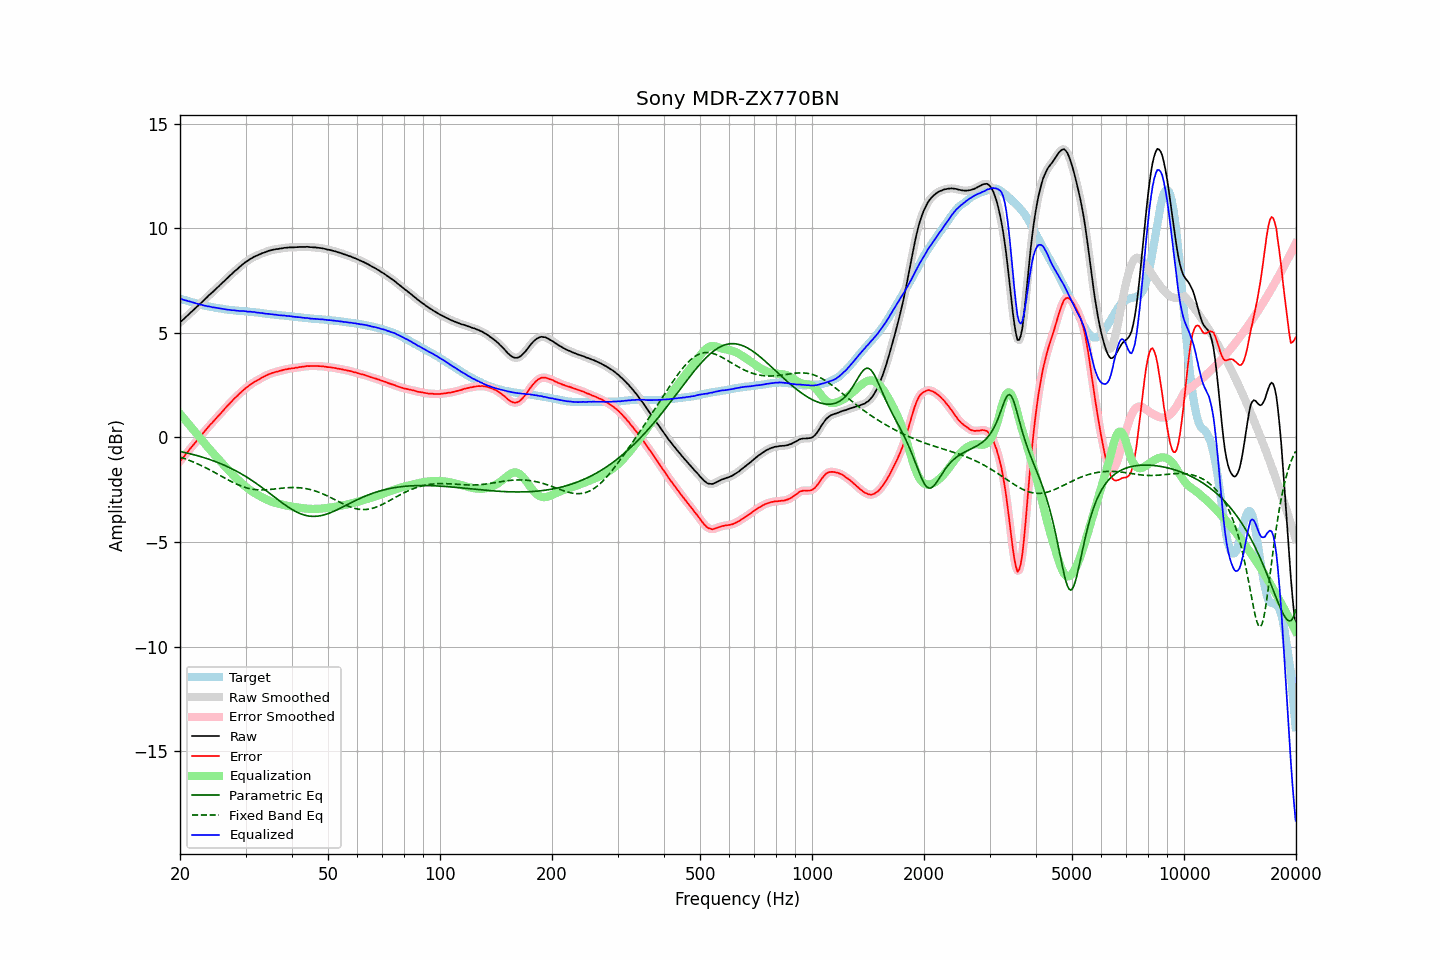

The data file committed next to this chart (first rows):
frequency, raw, error, smoothed, error_smoothed, equalization, parametric_eq, fixed_band_eq, equalized_raw, equalized_smoothed, target
20.00, 5.50, -1.13, 5.50, -1.13, 1.13, -0.67, -0.93, 6.64, 6.64, 6.63
20.20, 5.57, -1.04, 5.57, -1.04, 1.04, -0.69, -0.96, 6.61, 6.61, 6.61
20.40, 5.63, -0.95, 5.64, -0.95, 0.95, -0.70, -0.99, 6.58, 6.58, 6.58
20.61, 5.70, -0.86, 5.70, -0.86, 0.86, -0.72, -1.01, 6.56, 6.56, 6.56
20.81, 5.78, -0.76, 5.77, -0.76, 0.76, -0.74, -1.04, 6.55, 6.54, 6.54
21.02, 5.84, -0.67, 5.85, -0.67, 0.67, -0.76, -1.07, 6.51, 6.52, 6.51
21.23, 5.92, -0.57, 5.92, -0.57, 0.58, -0.77, -1.10, 6.50, 6.50, 6.49
21.44, 5.99, -0.48, 5.99, -0.48, 0.48, -0.79, -1.13, 6.48, 6.47, 6.47
21.66, 6.06, -0.39, 6.06, -0.39, 0.39, -0.81, -1.16, 6.45, 6.45, 6.45
21.87, 6.13, -0.30, 6.13, -0.30, 0.30, -0.83, -1.20, 6.43, 6.43, 6.43
22.09, 6.20, -0.21, 6.20, -0.21, 0.20, -0.85, -1.23, 6.41, 6.40, 6.41
22.31, 6.27, -0.12, 6.27, -0.11, 0.11, -0.88, -1.26, 6.38, 6.38, 6.39
22.54, 6.34, -0.02, 6.35, -0.02, 0.02, -0.90, -1.30, 6.36, 6.36, 6.36
22.76, 6.42, 0.08, 6.42, 0.08, -0.08, -0.92, -1.34, 6.35, 6.34, 6.34
22.99, 6.49, 0.17, 6.49, 0.17, -0.17, -0.94, -1.37, 6.32, 6.32, 6.32
23.22, 6.56, 0.26, 6.57, 0.26, -0.26, -0.97, -1.41, 6.30, 6.30, 6.30
23.45, 6.64, 0.35, 6.64, 0.35, -0.35, -0.99, -1.45, 6.29, 6.29, 6.29
23.69, 6.71, 0.44, 6.72, 0.45, -0.44, -1.02, -1.49, 6.27, 6.27, 6.27
23.92, 6.79, 0.54, 6.79, 0.53, -0.53, -1.04, -1.53, 6.26, 6.26, 6.26
24.16, 6.86, 0.63, 6.86, 0.62, -0.62, -1.07, -1.57, 6.24, 6.24, 6.24
24.40, 6.92, 0.70, 6.93, 0.70, -0.70, -1.10, -1.61, 6.22, 6.23, 6.23
24.65, 7.00, 0.78, 7.00, 0.79, -0.79, -1.12, -1.65, 6.21, 6.21, 6.22
24.89, 7.07, 0.88, 7.07, 0.87, -0.87, -1.15, -1.69, 6.20, 6.20, 6.20
25.14, 7.14, 0.96, 7.14, 0.96, -0.96, -1.18, -1.73, 6.19, 6.19, 6.19
25.39, 7.21, 1.04, 7.22, 1.04, -1.04, -1.21, -1.78, 6.17, 6.17, 6.18
25.65, 7.29, 1.13, 7.29, 1.12, -1.13, -1.24, -1.82, 6.17, 6.16, 6.16
25.91, 7.36, 1.21, 7.36, 1.21, -1.21, -1.28, -1.86, 6.15, 6.15, 6.15
26.16, 7.43, 1.29, 7.44, 1.30, -1.30, -1.31, -1.90, 6.14, 6.14, 6.14
26.43, 7.51, 1.39, 7.51, 1.38, -1.38, -1.34, -1.95, 6.13, 6.13, 6.12
26.69, 7.58, 1.47, 7.58, 1.47, -1.47, -1.38, -1.99, 6.12, 6.12, 6.11
26.96, 7.65, 1.55, 7.65, 1.55, -1.55, -1.41, -2.03, 6.10, 6.10, 6.10
27.23, 7.73, 1.64, 7.73, 1.63, -1.63, -1.45, -2.07, 6.10, 6.09, 6.09
27.50, 7.79, 1.71, 7.80, 1.72, -1.71, -1.49, -2.11, 6.08, 6.09, 6.08
27.77, 7.87, 1.79, 7.87, 1.79, -1.79, -1.53, -2.15, 6.08, 6.08, 6.08
28.05, 7.94, 1.87, 7.94, 1.87, -1.87, -1.57, -2.19, 6.07, 6.07, 6.07
28.33, 8.00, 1.94, 8.01, 1.95, -1.95, -1.61, -2.22, 6.06, 6.06, 6.06
28.62, 8.07, 2.01, 8.07, 2.02, -2.02, -1.65, -2.26, 6.05, 6.05, 6.06
28.90, 8.14, 2.10, 8.14, 2.09, -2.09, -1.69, -2.29, 6.05, 6.05, 6.05
29.19, 8.20, 2.16, 8.21, 2.16, -2.16, -1.73, -2.32, 6.04, 6.04, 6.05
29.48, 8.27, 2.24, 8.27, 2.24, -2.23, -1.78, -2.35, 6.04, 6.04, 6.03
29.78, 8.33, 2.30, 8.33, 2.30, -2.30, -1.82, -2.38, 6.03, 6.03, 6.03
30.08, 8.39, 2.37, 8.39, 2.36, -2.36, -1.87, -2.40, 6.03, 6.03, 6.02
30.38, 8.43, 2.41, 8.44, 2.42, -2.42, -1.92, -2.42, 6.01, 6.02, 6.02
30.68, 8.49, 2.48, 8.49, 2.48, -2.48, -1.97, -2.44, 6.01, 6.01, 6.01
30.99, 8.54, 2.54, 8.54, 2.54, -2.53, -2.02, -2.46, 6.01, 6.00, 6.00
31.30, 8.58, 2.58, 8.59, 2.59, -2.59, -2.07, -2.47, 6.00, 6.00, 6.00
31.61, 8.63, 2.65, 8.63, 2.64, -2.64, -2.12, -2.48, 6.00, 5.99, 5.99
31.93, 8.66, 2.69, 8.66, 2.68, -2.68, -2.17, -2.49, 5.98, 5.98, 5.98
32.24, 8.69, 2.72, 8.70, 2.73, -2.73, -2.23, -2.50, 5.96, 5.97, 5.97
32.57, 8.73, 2.77, 8.73, 2.77, -2.77, -2.28, -2.51, 5.96, 5.96, 5.96
32.89, 8.76, 2.81, 8.76, 2.81, -2.82, -2.34, -2.51, 5.95, 5.95, 5.95
33.22, 8.80, 2.86, 8.80, 2.86, -2.86, -2.39, -2.51, 5.95, 5.94, 5.94
33.55, 8.82, 2.89, 8.83, 2.90, -2.90, -2.45, -2.51, 5.93, 5.93, 5.93
33.89, 8.85, 2.94, 8.85, 2.94, -2.94, -2.51, -2.50, 5.92, 5.92, 5.92
34.23, 8.88, 2.98, 8.88, 2.97, -2.97, -2.57, -2.50, 5.91, 5.91, 5.90
34.57, 8.91, 3.01, 8.91, 3.01, -3.01, -2.62, -2.49, 5.90, 5.90, 5.90
34.92, 8.93, 3.04, 8.93, 3.04, -3.04, -2.68, -2.49, 5.89, 5.89, 5.89
35.27, 8.95, 3.07, 8.95, 3.07, -3.07, -2.74, -2.48, 5.88, 5.89, 5.88
35.62, 8.97, 3.09, 8.97, 3.10, -3.09, -2.80, -2.47, 5.88, 5.88, 5.88
35.97, 8.98, 3.12, 8.98, 3.12, -3.12, -2.86, -2.46, 5.87, 5.87, 5.87
... 635 more rows
